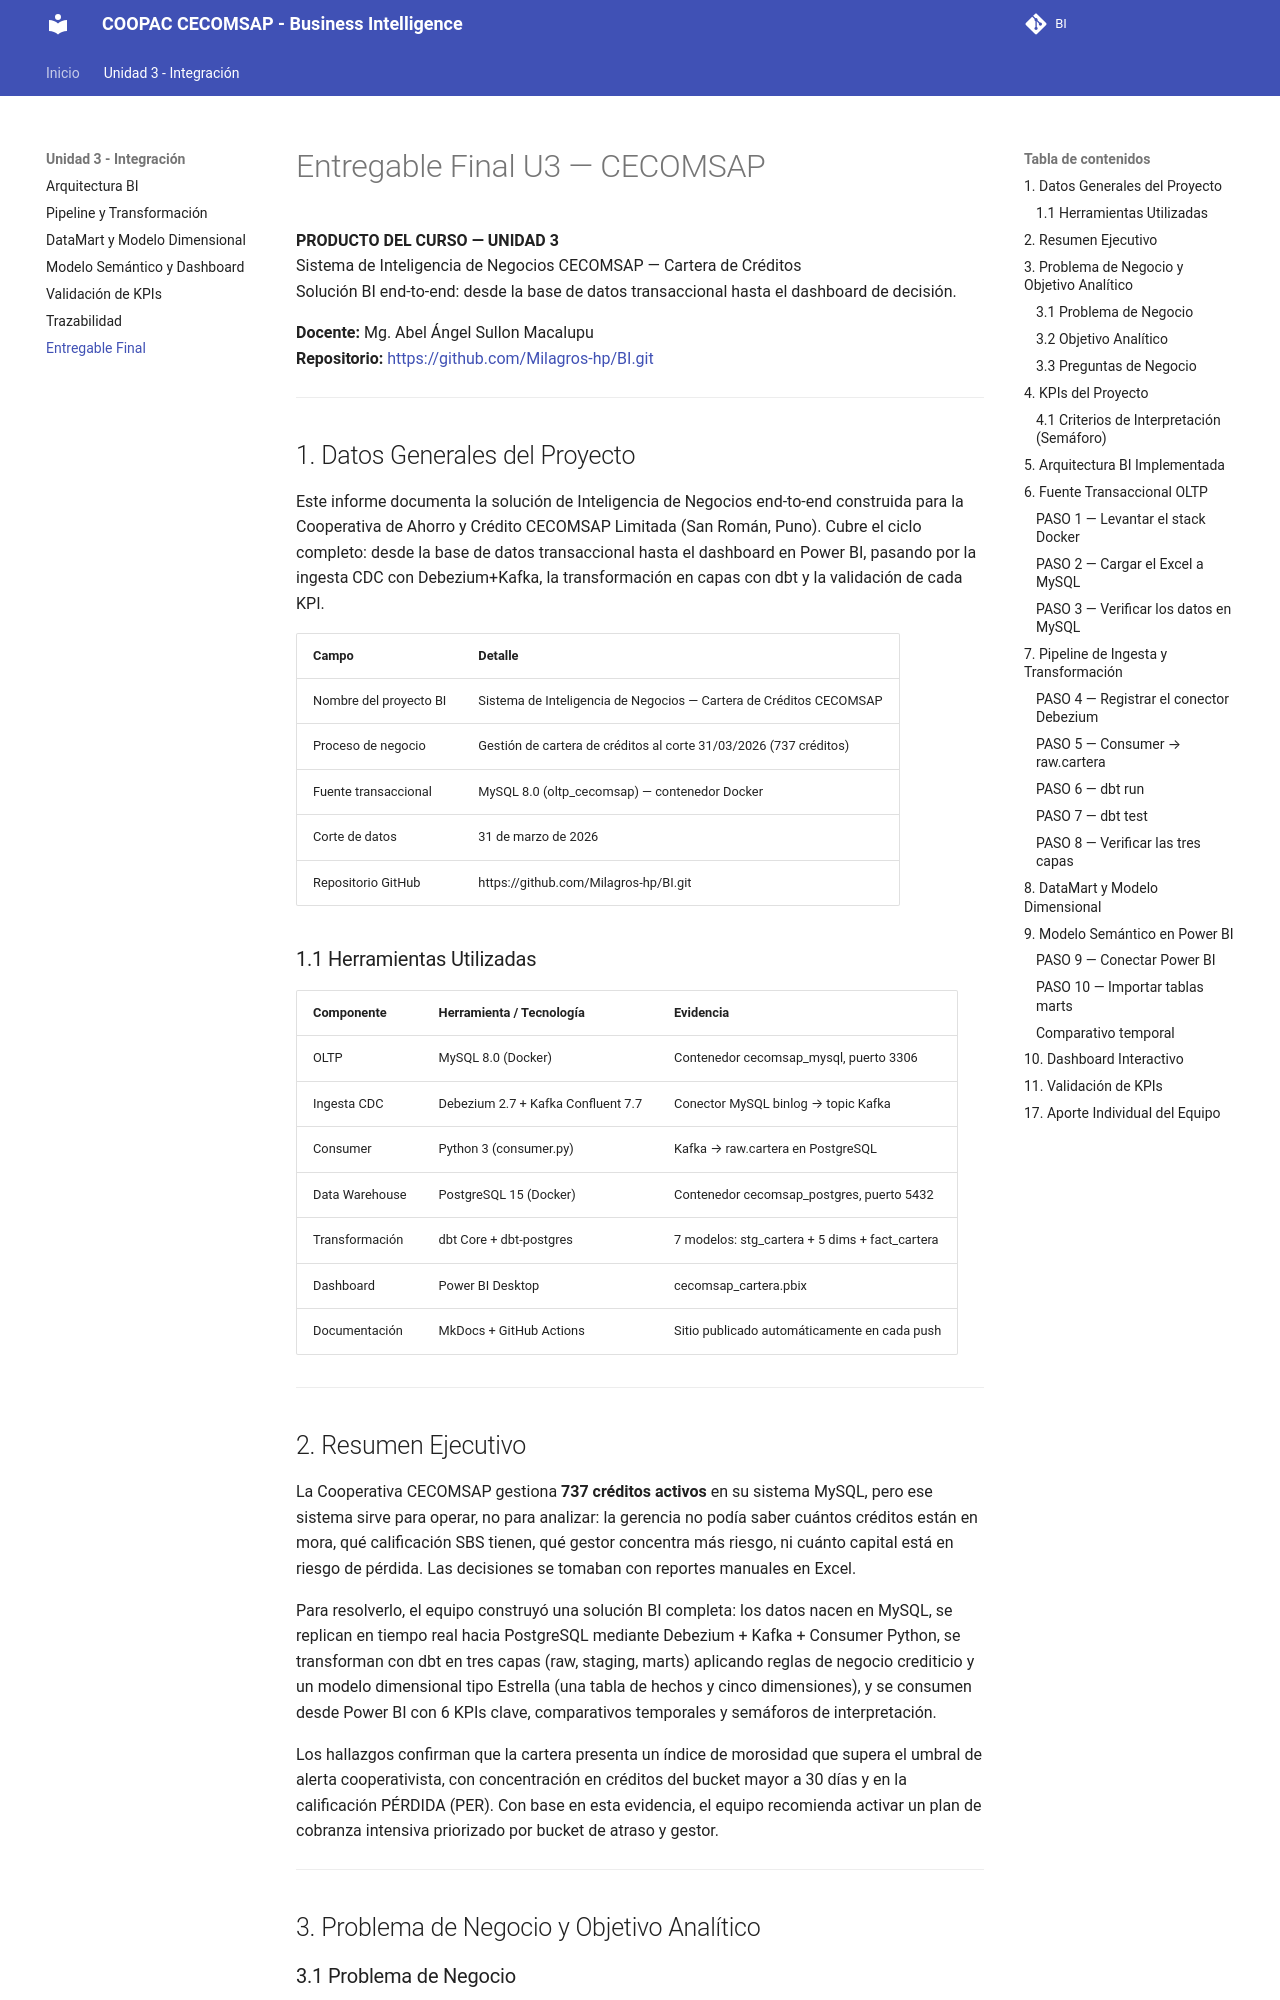

repository: Milagros-hp/BI · page: ENTREGABLE FINAL/index.html · generator: mkdocs

# Entregable Final U3 — CECOMSAP

**PRODUCTO DEL CURSO — UNIDAD 3**  
Sistema de Inteligencia de Negocios CECOMSAP — Cartera de Créditos  
Solución BI end-to-end: desde la base de datos transaccional hasta el dashboard de decisión.

**Docente:** Mg. Abel Ángel Sullon Macalupu  
**Repositorio:** [https://github.com/Milagros-hp/BI.git](https://github.com/Milagros-hp/BI.git)

---

## 1. Datos Generales del Proyecto

Este informe documenta la solución de Inteligencia de Negocios end-to-end construida para la Cooperativa de Ahorro y Crédito CECOMSAP Limitada (San Román, Puno). Cubre el ciclo completo: desde la base de datos transaccional hasta el dashboard en Power BI, pasando por la ingesta CDC con Debezium+Kafka, la transformación en capas con dbt y la validación de cada KPI.

| Campo | Detalle |
|---|---|
| Nombre del proyecto BI | Sistema de Inteligencia de Negocios — Cartera de Créditos CECOMSAP |
| Proceso de negocio | Gestión de cartera de créditos al corte 31/03/2026 (737 créditos) |
| Fuente transaccional | MySQL 8.0 (oltp_cecomsap) — contenedor Docker |
| Corte de datos | 31 de marzo de 2026 |
| Repositorio GitHub | https://github.com/Milagros-hp/BI.git |
